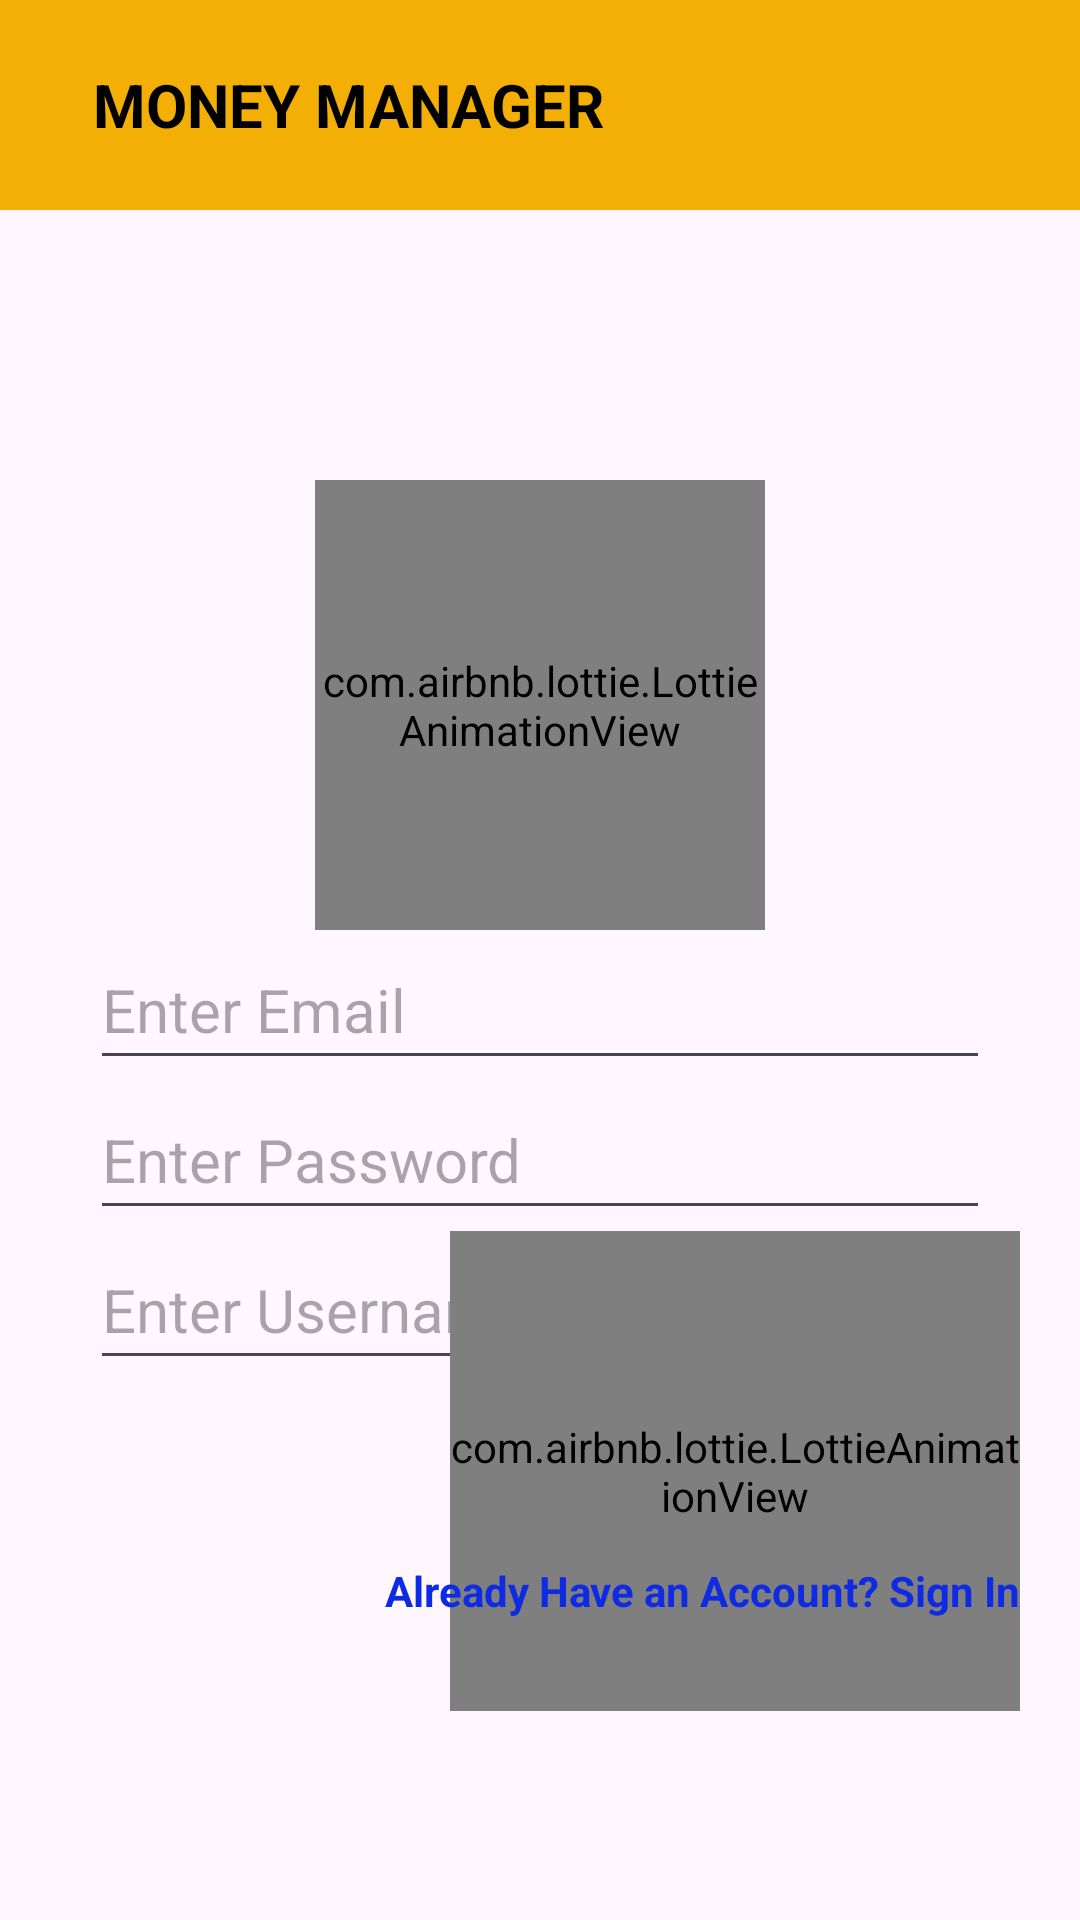

The Android layout XML behind this screen, and the referenced resources:
<!-- AndroidManifest.xml: application theme Theme.Moneymanager -->
<!-- res/layout/activity_registeration.xml -->
<?xml version="1.0" encoding="utf-8"?>
<RelativeLayout
    xmlns:app="http://schemas.android.com/apk/res-auto"
    xmlns:android="http://schemas.android.com/apk/res/android"
    android:layout_width="match_parent"
    android:layout_height="match_parent"
    >

    <androidx.appcompat.widget.Toolbar
        android:id="@+id/registerpagetoolbar"
        android:layout_width="match_parent"
        android:layout_height="70dp"
        android:background="#F3AF05">

        <TextView
            android:layout_width="200dp"
            android:layout_height="50dp"
            android:gravity="center"
            android:text="Money Manager"
            android:textAllCaps="true"
            android:textColor="#000000"
            android:textSize="20sp"
            android:textStyle="bold"></TextView>
    </androidx.appcompat.widget.Toolbar>

    <RelativeLayout
    android:layout_width="match_parent"
    android:layout_height="match_parent"
    android:layout_below="@+id/registerpagetoolbar"
    android:background="@drawable/login_bk"
    android:padding="20dp">

    <com.airbnb.lottie.LottieAnimationView
        android:id="@+id/loginlogo"
        android:layout_marginTop="70dp"
        android:layout_width="150dp"
        android:layout_height="150dp"
        android:layout_centerHorizontal="true"
        app:lottie_autoPlay="true"
        app:lottie_loop="true"
        app:lottie_rawRes="@raw/loginlogo"></com.airbnb.lottie.LottieAnimationView>

    <EditText
        android:layout_width="300dp"
        android:layout_height="50dp"
        android:layout_centerHorizontal="true"
        android:layout_below="@+id/loginlogo"
        android:id="@+id/registereditTextEmail"
        android:hint="Enter Email"
        android:inputType="textEmailAddress"
        android:textSize="20dp"
        android:maxLines="1"
        android:autofillHints="Enter Email" />

    <EditText
        android:layout_width="300dp"
        android:layout_height="50dp"
        android:layout_below="@+id/registereditTextEmail"
        android:layout_centerHorizontal="true"
        android:id="@+id/registereditTextPassword"
        android:hint="Enter Password"
        android:inputType="textPassword"
        android:textSize="20dp"
        android:maxLines="1" />

        <EditText
            android:layout_width="300dp"
            android:layout_height="50dp"
            android:layout_below="@+id/registereditTextPassword"
            android:layout_centerHorizontal="true"
            android:id="@+id/registereditTextusername"
            android:hint="Enter Username"
            android:textSize="20dp"
            android:maxLines="1" />


    <com.airbnb.lottie.LottieAnimationView
        android:id="@+id/registerbtn"
        android:layout_width="190dp"
        android:layout_height="160dp"
        android:layout_marginTop="-50dp"
        android:layout_marginBottom="-50dp"
        android:layout_below="@+id/registereditTextusername"
        android:layout_alignParentEnd="true"
        app:lottie_rawRes="@raw/loginbtn"></com.airbnb.lottie.LottieAnimationView>

    <TextView
        android:id="@+id/gotologinpage"
        android:layout_width="300dp"
        android:layout_height="30dp"
        android:layout_alignParentEnd="true"
        android:layout_below="@+id/registerbtn"
        android:textAlignment="textEnd"
        android:textStyle="bold"
        android:textColor="#0E2AE3"
        android:text="Already Have an Account? Sign In" />
</RelativeLayout>

</RelativeLayout>
<!-- resources referenced by this layout -->
<resources>
  <style name="Theme.Moneymanager" parent="Base.Theme.Moneymanager" />
  <style name="Base.Theme.Moneymanager" parent="Theme.Material3.DayNight.NoActionBar">
          
          
      </style>
</resources>
